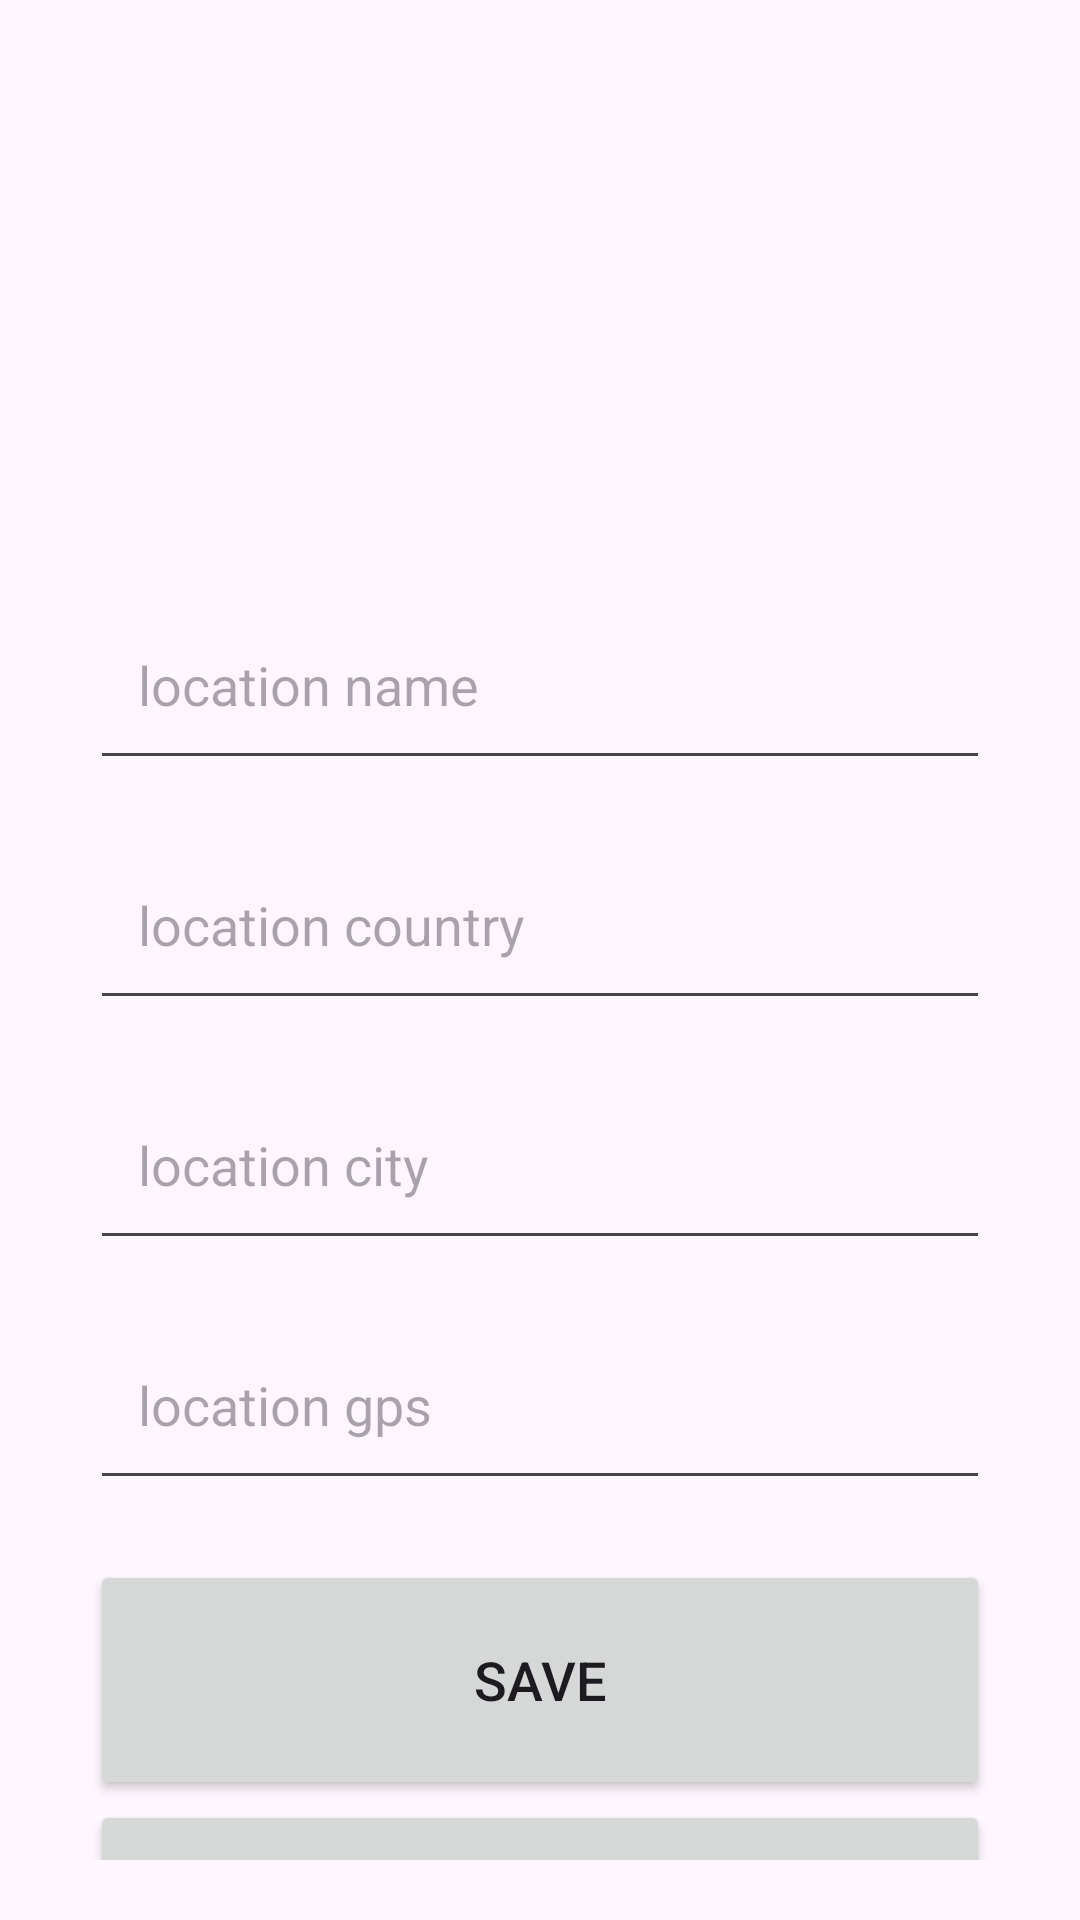

The Android layout XML behind this screen, and the referenced resources:
<!-- AndroidManifest.xml: application theme Theme.Erasmus -->
<!-- res/layout/activity_upload.xml -->
<?xml version="1.0" encoding="utf-8"?>
<LinearLayout
    xmlns:android="http://schemas.android.com/apk/res/android"
    xmlns:app="http://schemas.android.com/apk/res-auto"
    xmlns:tools="http://schemas.android.com/tools"
    android:id="@+id/main"
    android:layout_width="match_parent"
    android:layout_height="match_parent"
    android:layout_gravity="center_vertical"
    android:orientation="vertical"
    tools:context=".UploadActivity">

    <LinearLayout
        android:layout_width="match_parent"
        android:layout_height="wrap_content"
        android:orientation="vertical"
        android:layout_marginTop="160dp"
        android:layout_gravity="center_horizontal"
        android:padding="20dp">
        <EditText
            android:layout_width="match_parent"
            android:layout_height="60dp"
            android:hint="@string/hint_lname"
            android:id="@+id/uploadLocationName"
            android:layout_marginTop="20dp"
            android:layout_marginEnd="10dp"
            android:layout_marginStart="10dp"
            android:padding="16dp"
            android:gravity="start|center_horizontal"/>
        <EditText
            android:layout_width="match_parent"
            android:layout_height="60dp"
            android:hint="@string/hint_lcountry"
            android:id="@+id/uploadLocationCountry"
            android:layout_marginTop="20dp"
            android:layout_marginEnd="10dp"
            android:layout_marginStart="10dp"
            android:padding="16dp"
            android:gravity="start|center_horizontal"/>
        <EditText
            android:layout_width="match_parent"
            android:layout_height="60dp"
            android:hint="@string/hint_lcity"
            android:id="@+id/uploadLocationCity"
            android:layout_marginTop="20dp"
            android:layout_marginEnd="10dp"
            android:layout_marginStart="10dp"
            android:padding="16dp"
            android:gravity="start|center_horizontal"/>
        <EditText
            android:layout_width="match_parent"
            android:layout_height="60dp"
            android:hint="@string/hint_lgps"
            android:id="@+id/uploadLocationGPS"
            android:layout_marginTop="20dp"
            android:layout_marginEnd="10dp"
            android:layout_marginStart="10dp"
            android:padding="16dp"
            android:gravity="start|center_horizontal"/>

        <Button
            android:layout_width="match_parent"
            android:layout_height="80dp"
            android:text="@string/save"
            android:id="@+id/saveButton"
            android:textSize="18sp"
            android:layout_marginTop="20dp"
            android:layout_marginEnd="10dp"
            android:layout_marginStart="10dp"
            />

        <Button
            android:id="@+id/navigateButton"
            android:layout_width="match_parent"
            android:layout_height="80dp"
            android:text="@string/back"
            android:textSize="18sp"
            android:layout_marginEnd="10dp"
            android:layout_marginStart="10dp"/>
    </LinearLayout>

</LinearLayout>
<!-- resources referenced by this layout -->
<resources>
  <string name="back">Back</string>
  <string name="hint_lcity">location city</string>
  <string name="hint_lcountry">location country</string>
  <string name="hint_lgps">location gps</string>
  <string name="hint_lname">location name</string>
  <string name="save">Save</string>
  <style name="Theme.Erasmus" parent="Base.Theme.Erasmus" />
  <style name="Base.Theme.Erasmus" parent="Theme.Material3.DayNight.NoActionBar">
          
          
      </style>
</resources>
